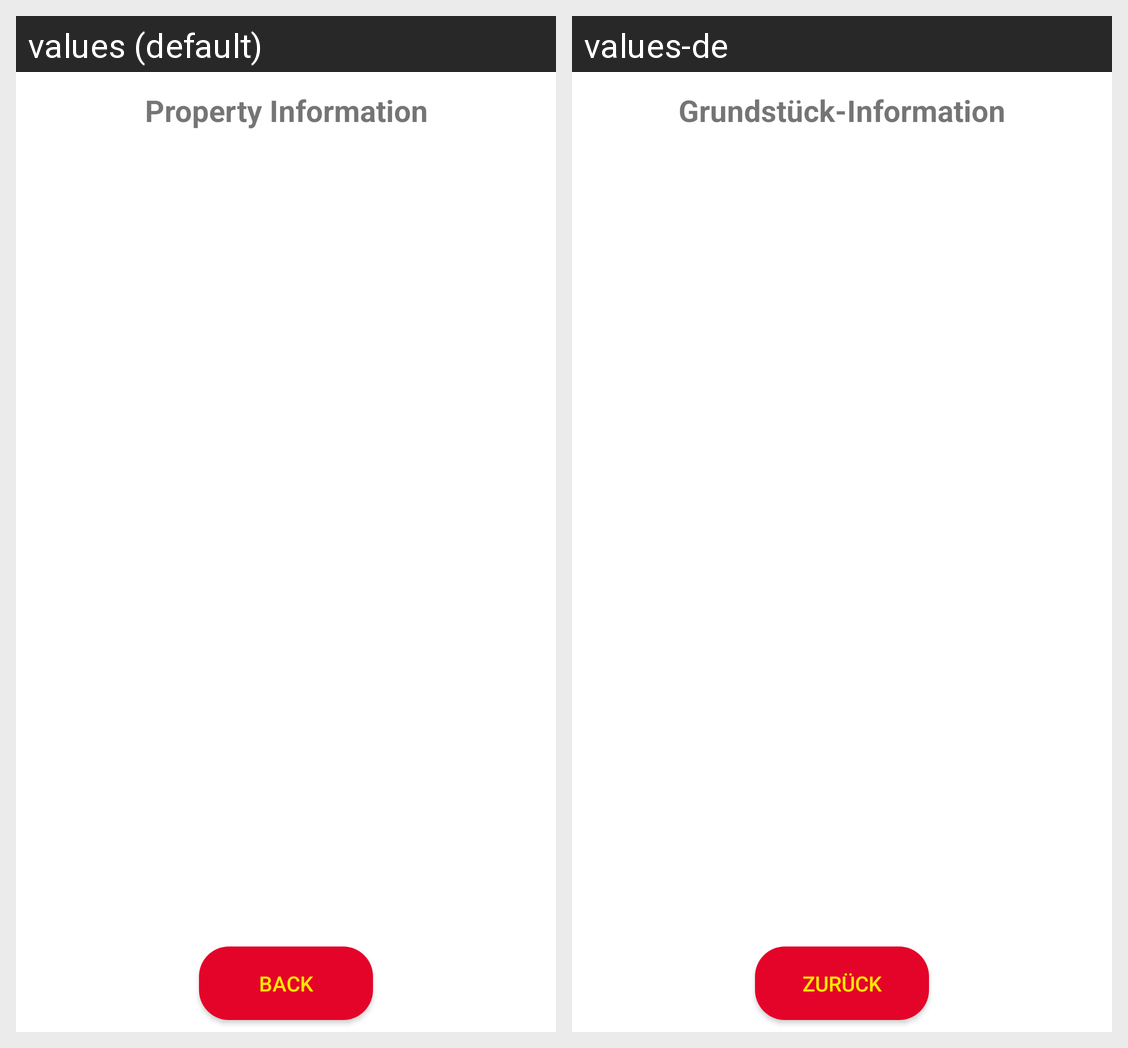

Locale-by-locale string values for the Android screen shown in this grid:
Android screen res/layout/activity_property_list.xml rendered under 2 locales, left to right: values (default), values-de. Device: Nexus 5 (rendered at 1080×1920; each locale shown at half size, 540×960, under a caption strip naming it); theme Theme.Deltadkt.
Strings drawn on this screen, with the default value and each locale's value (text and hints the layout hard-codes, and strings that could not be matched under every locale, appear in the picture but are not listed):

text_propInfoTitle
  values: Property Information
  values-de: Grundstück-Information

text_backToGame
  values: Back
  values-de: Zurück
